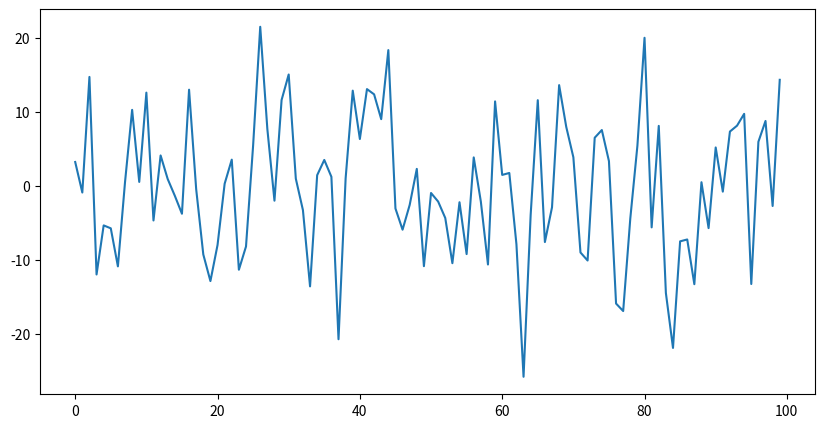

The matplotlib source for this figure:
import random
import matplotlib.pyplot as plt

input =[]
fig = plt.figure(figsize = (10, 5))
#Random tempareture genrator
for x in range(100):
    input.append(random.normalvariate(0,10))








plt.plot(input)

plt.show()
